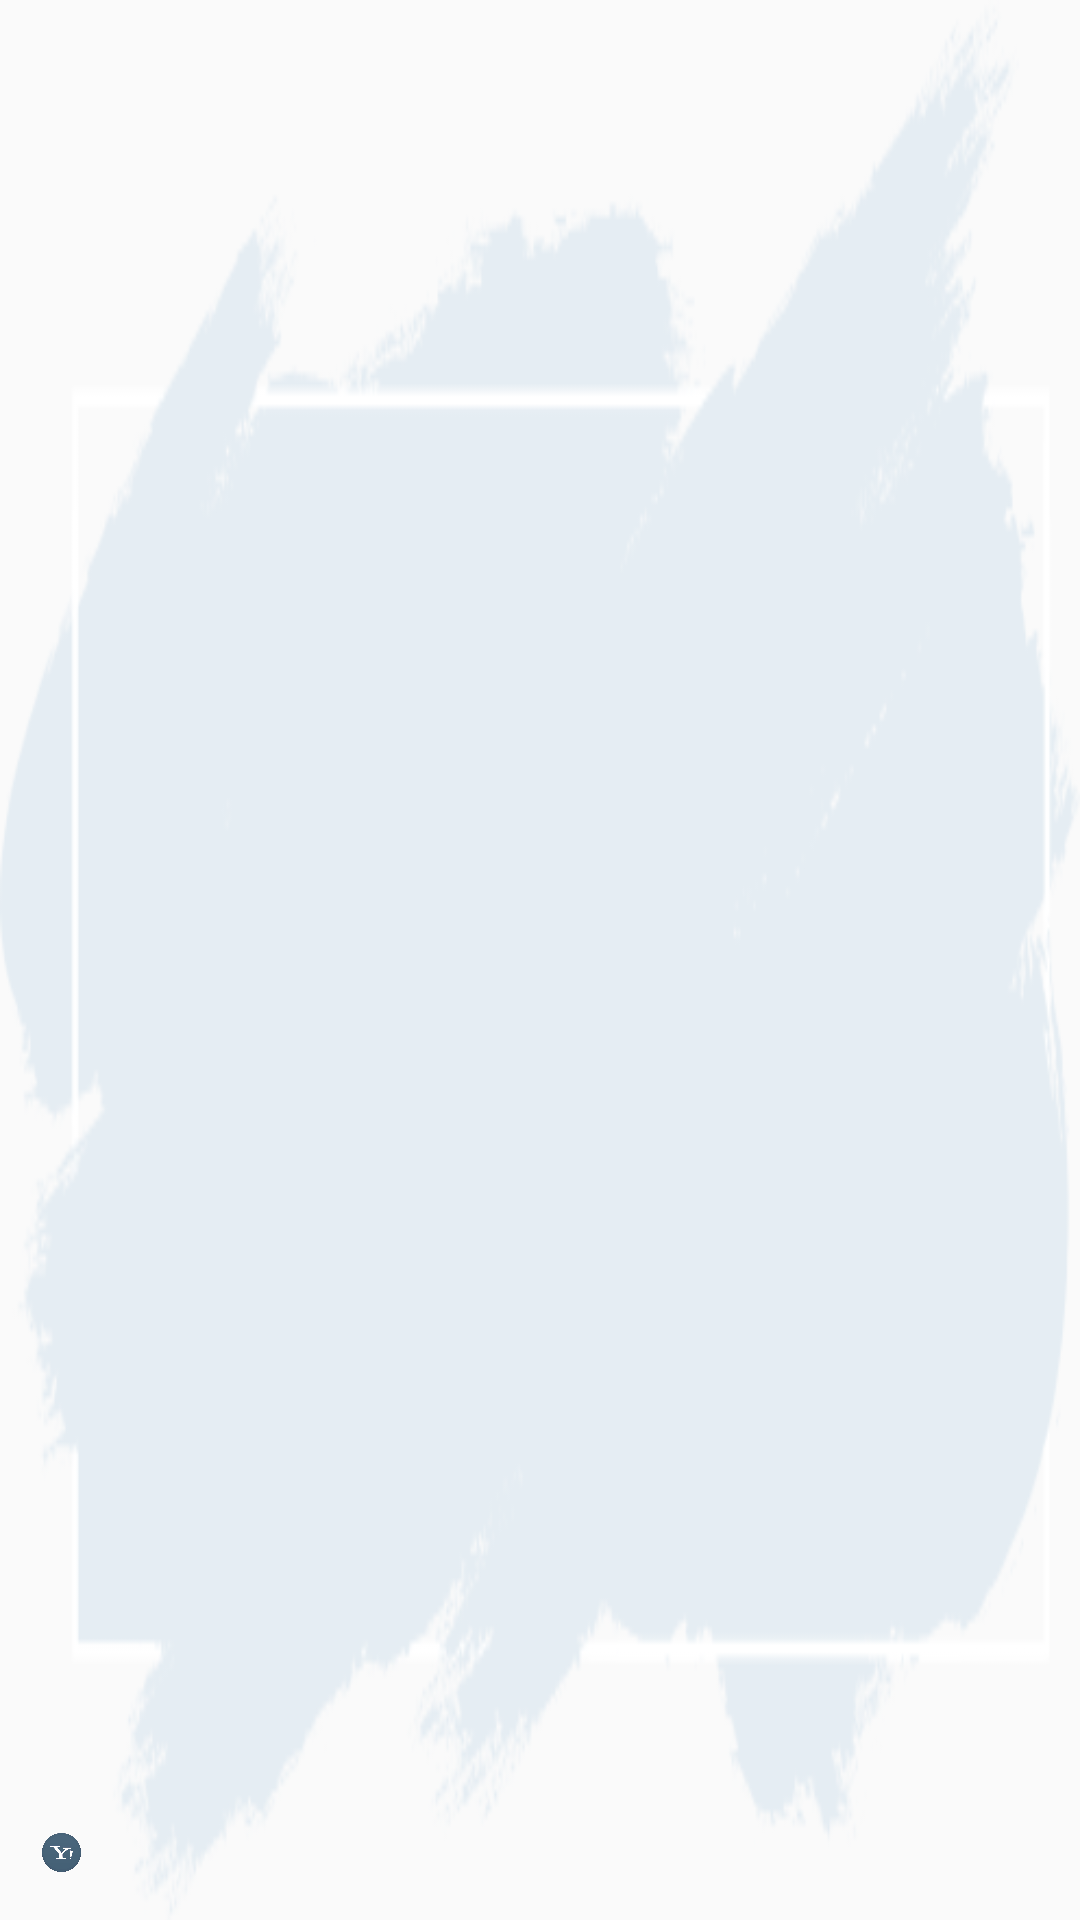

Layout XML and referenced resources for this Android screen:
<!-- AndroidManifest.xml: application theme AppTheme -->
<!-- res/layout/widget.xml -->
<?xml version="1.0" encoding="utf-8"?>
<RelativeLayout
    xmlns:android="http://schemas.android.com/apk/res/android"
    xmlns:tools="http://schemas.android.com/tools"
    android:layout_width="wrap_content"
    android:layout_height="wrap_content"
    android:id="@+id/widget"
    android:alpha="90"
    android:background="@drawable/widget_bckgrnd">

    <LinearLayout
        android:layout_width="wrap_content"
        android:layout_height="wrap_content"
        android:orientation="horizontal"
        android:layout_centerInParent="true"
        android:id="@+id/linearLayout">

        <TextView
            android:id="@+id/widget_temperature"
            android:layout_width="40dp"
            android:layout_height="40dp"
            android:layout_gravity="center_vertical"
            android:gravity="center"
            android:textColor="@color/textColorWeatherText"
            android:textSize="20sp"
            tools:text="- 25" />

        <LinearLayout
            android:layout_width="wrap_content"
            android:layout_height="wrap_content"
            android:layout_gravity="center_vertical"
            android:layout_marginStart="4dp"
            android:orientation="vertical">

            <TextView
                android:id="@+id/widget_city_name"
                android:layout_width="82dp"
                android:layout_height="wrap_content"
                android:layout_gravity="center_vertical"
                android:ellipsize="end"
                android:maxLines="1"
                android:textColor="@color/textColorWeatherText"
                android:textSize="14sp"
                tools:text="Saint Petersburg" />

            <TextView
                android:id="@+id/widget_description"
                android:layout_width="82dp"
                android:layout_height="wrap_content"
                android:layout_gravity="center_vertical"
                android:ellipsize="end"
                android:maxLines="1"
                android:textColor="@color/textColorWeatherText"
                android:textSize="12sp"
                tools:text="Breezy" />

        </LinearLayout>

    </LinearLayout>

    <ImageView
        android:id="@+id/weather_swipe"
        android:layout_width="13dp"
        android:layout_height="35dp"
        android:layout_alignParentBottom="true"
        android:layout_marginStart="14dp"
        android:paddingBottom="10dp"
        android:src="@drawable/yahoo_grey" />

</RelativeLayout>
<!-- resources referenced by this layout -->
<resources>
  <color name="textColorWeatherText">#4b687f</color>
  <!-- drawable widget_bckgrnd: png bitmap (drawable, 34414 bytes) -->
  <!-- drawable yahoo_grey: png bitmap (drawable, 102267 bytes) -->
  <style name="AppTheme" parent="Theme.AppCompat.Light.DarkActionBar">
          
          <item name="colorPrimary">@color/colorPrimary</item>
          <item name="colorPrimaryDark">@color/colorPrimaryDark</item>
          <item name="colorAccent">@color/colorAccent</item>
      </style>
  <color name="colorPrimary">#2B3D4D</color>
  <color name="colorPrimaryDark">#23303D</color>
  <color name="colorAccent">#10CAC9</color>
</resources>
